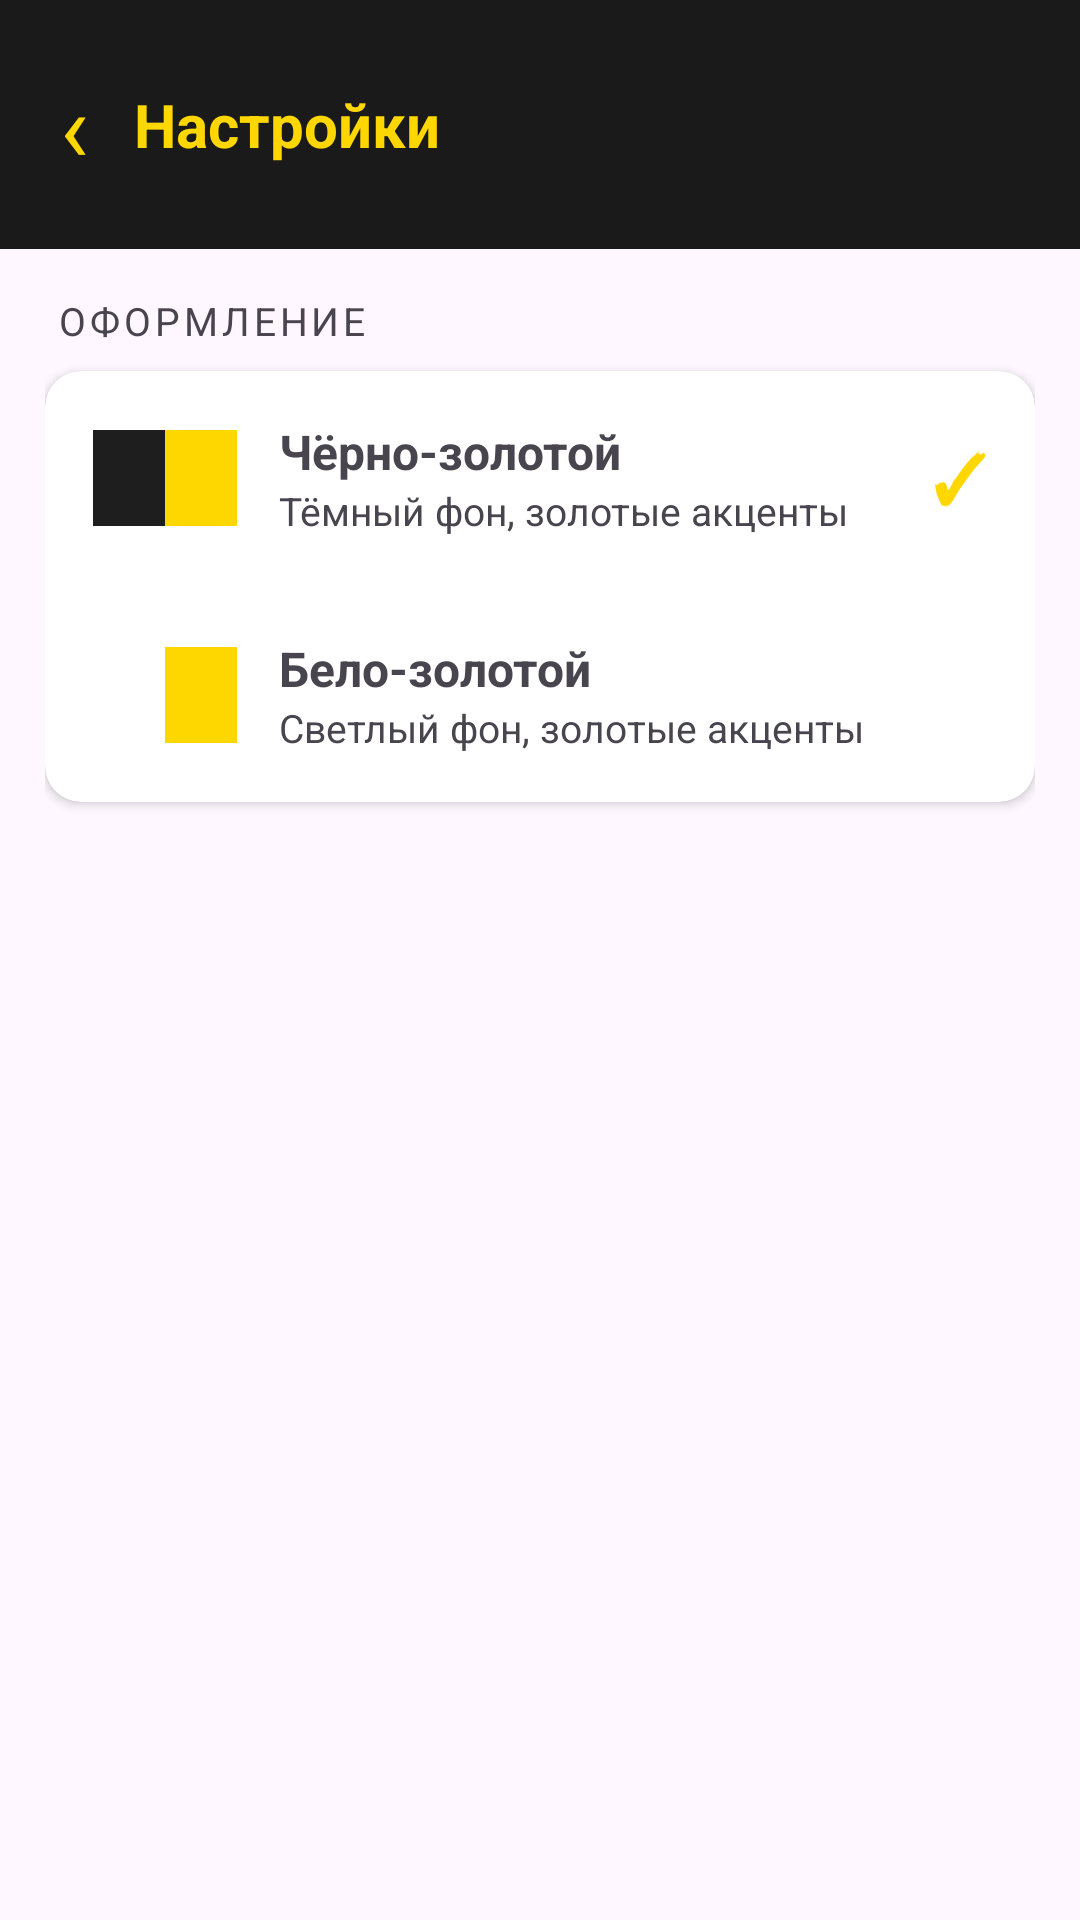

Write the Android layout XML for this screen, with the resource values it uses.
<!-- AndroidManifest.xml: application theme Theme.BULBULYATOR -->
<!-- res/layout/activity_settings.xml -->
<?xml version="1.0" encoding="utf-8"?>
<LinearLayout xmlns:android="http://schemas.android.com/apk/res/android"
    xmlns:app="http://schemas.android.com/apk/res-auto"
    android:id="@+id/rootLayout"
    android:layout_width="match_parent"
    android:layout_height="match_parent"
    android:orientation="vertical">

    
    <LinearLayout
        android:id="@+id/headerLayout"
        android:layout_width="match_parent"
        android:layout_height="wrap_content"
        android:background="#1A1A1A"
        android:orientation="horizontal"
        android:padding="15dp"
        android:gravity="center_vertical">

        <TextView
            android:id="@+id/backButton"
            android:layout_width="wrap_content"
            android:layout_height="wrap_content"
            android:text="&#8249;"
            android:textColor="#FFD700"
            android:textSize="32sp"
            android:clickable="true"
            android:padding="5dp" />

        <TextView
            android:layout_width="0dp"
            android:layout_height="wrap_content"
            android:layout_weight="1"
            android:text="Настройки"
            android:textColor="#FFD700"
            android:textSize="20sp"
            android:textStyle="bold"
            android:layout_marginStart="10dp" />
    </LinearLayout>

    
    <ScrollView
        android:layout_width="match_parent"
        android:layout_height="match_parent">

        <LinearLayout
            android:layout_width="match_parent"
            android:layout_height="wrap_content"
            android:orientation="vertical"
            android:padding="15dp">

            
            <TextView
                android:layout_width="wrap_content"
                android:layout_height="wrap_content"
                android:id="@+id/themeSectionLabel"
                android:text="Оформление"
                android:textSize="13sp"
                android:textAllCaps="true"
                android:letterSpacing="0.1"
                android:layout_marginBottom="8dp"
                android:layout_marginStart="4dp" />

            <androidx.cardview.widget.CardView
                android:id="@+id/themeCard"
                android:layout_width="match_parent"
                android:layout_height="wrap_content"
                android:layout_marginBottom="16dp"
                app:cardCornerRadius="12dp"
                app:cardElevation="2dp">

                <LinearLayout
                    android:layout_width="match_parent"
                    android:layout_height="wrap_content"
                    android:orientation="vertical">

                    
                    <LinearLayout
                        android:id="@+id/themeDarkOption"
                        android:layout_width="match_parent"
                        android:layout_height="wrap_content"
                        android:background="?attr/selectableItemBackground"
                        android:clickable="true"
                        android:orientation="horizontal"
                        android:padding="16dp"
                        android:gravity="center_vertical">

                        
                        <LinearLayout
                            android:layout_width="48dp"
                            android:layout_height="32dp"
                            android:background="#121212"
                            android:orientation="horizontal"
                            android:layout_marginEnd="14dp">
                            <View
                                android:layout_width="0dp"
                                android:layout_height="match_parent"
                                android:layout_weight="1"
                                android:background="#1E1E1E" />
                            <View
                                android:layout_width="0dp"
                                android:layout_height="match_parent"
                                android:layout_weight="1"
                                android:background="#FFD700" />
                        </LinearLayout>

                        <LinearLayout
                            android:layout_width="0dp"
                            android:layout_height="wrap_content"
                            android:layout_weight="1"
                            android:orientation="vertical">

                            <TextView
                                android:id="@+id/themeDarkLabel"
                                android:layout_width="wrap_content"
                                android:layout_height="wrap_content"
                                android:text="Чёрно-золотой"
                                android:textSize="16sp"
                                android:textStyle="bold" />

                            <TextView
                                android:id="@+id/themeDarkDesc"
                                android:layout_width="wrap_content"
                                android:layout_height="wrap_content"
                                android:text="Тёмный фон, золотые акценты"
                                android:textSize="13sp" />
                        </LinearLayout>

                        <TextView
                            android:id="@+id/themeDarkCheck"
                            android:layout_width="wrap_content"
                            android:layout_height="wrap_content"
                            android:text="&#10003;"
                            android:textColor="#FFD700"
                            android:textSize="22sp"
                            android:textStyle="bold"
                            android:visibility="visible" />
                    </LinearLayout>

                    <View android:layout_width="match_parent" android:layout_height="1dp" android:id="@+id/themeDivider" />

                    
                    <LinearLayout
                        android:id="@+id/themeLightOption"
                        android:layout_width="match_parent"
                        android:layout_height="wrap_content"
                        android:background="?attr/selectableItemBackground"
                        android:clickable="true"
                        android:orientation="horizontal"
                        android:padding="16dp"
                        android:gravity="center_vertical">

                        
                        <LinearLayout
                            android:layout_width="48dp"
                            android:layout_height="32dp"
                            android:background="#F5F5F0"
                            android:orientation="horizontal"
                            android:layout_marginEnd="14dp">
                            <View
                                android:layout_width="0dp"
                                android:layout_height="match_parent"
                                android:layout_weight="1"
                                android:background="#FFFFFF" />
                            <View
                                android:layout_width="0dp"
                                android:layout_height="match_parent"
                                android:layout_weight="1"
                                android:background="#FFD700" />
                        </LinearLayout>

                        <LinearLayout
                            android:layout_width="0dp"
                            android:layout_height="wrap_content"
                            android:layout_weight="1"
                            android:orientation="vertical">

                            <TextView
                                android:id="@+id/themeLightLabel"
                                android:layout_width="wrap_content"
                                android:layout_height="wrap_content"
                                android:text="Бело-золотой"
                                android:textSize="16sp"
                                android:textStyle="bold" />

                            <TextView
                                android:id="@+id/themeLightDesc"
                                android:layout_width="wrap_content"
                                android:layout_height="wrap_content"
                                android:text="Светлый фон, золотые акценты"
                                android:textSize="13sp" />
                        </LinearLayout>

                        <TextView
                            android:id="@+id/themeLightCheck"
                            android:layout_width="wrap_content"
                            android:layout_height="wrap_content"
                            android:text="&#10003;"
                            android:textColor="#FFD700"
                            android:textSize="22sp"
                            android:textStyle="bold"
                            android:visibility="gone" />
                    </LinearLayout>

                </LinearLayout>
            </androidx.cardview.widget.CardView>

        </LinearLayout>
    </ScrollView>

</LinearLayout>
<!-- resources referenced by this layout -->
<resources>
  <style name="Theme.BULBULYATOR" parent="Base.Theme.BULBULYATOR" />
  <style name="Base.Theme.BULBULYATOR" parent="Theme.Material3.DayNight.NoActionBar" />
</resources>
